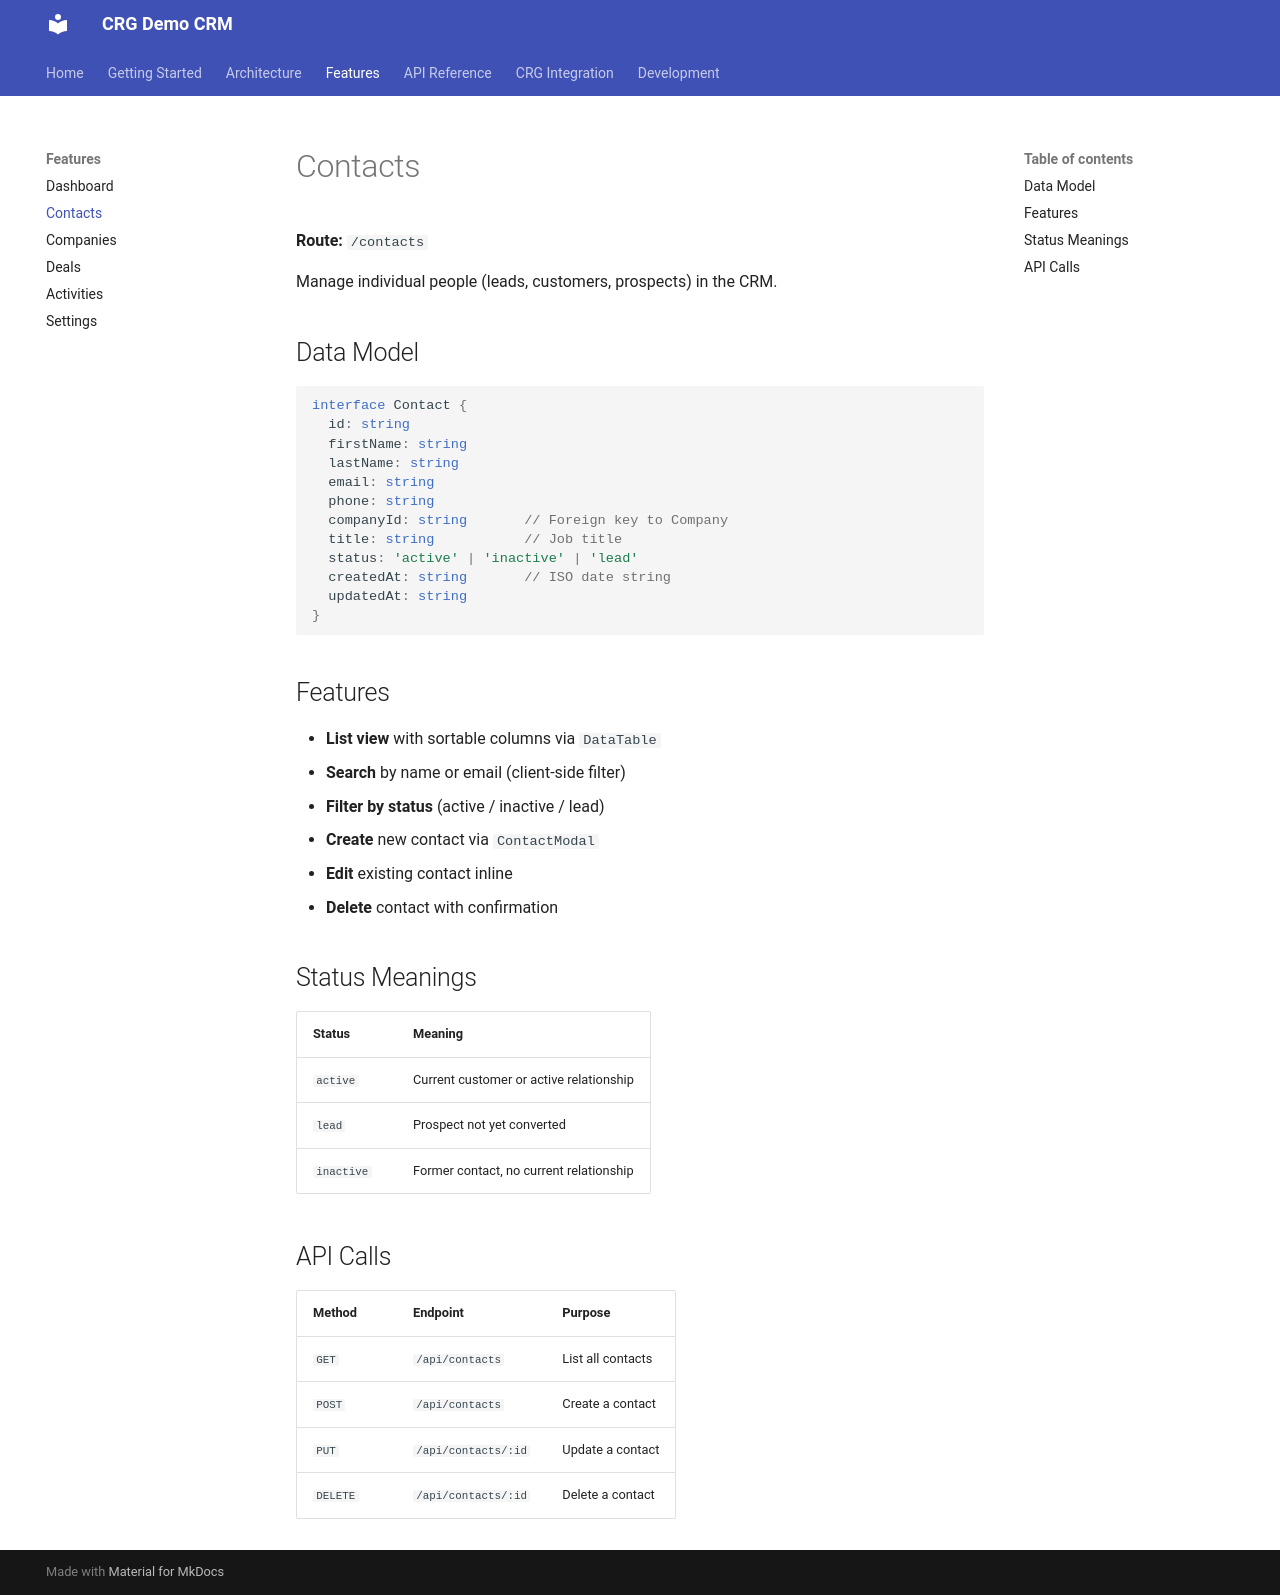

repository: dasun-theekshana/crg-demo-documentation · page: features/contacts/index.html · generator: mkdocs

# Contacts

**Route:** `/contacts`

Manage individual people (leads, customers, prospects) in the CRM.

## Data Model

```ts
interface Contact {
  id: string
  firstName: string
  lastName: string
  email: string
  phone: string
  companyId: string       // Foreign key to Company
  title: string           // Job title
  status: 'active' | 'inactive' | 'lead'
  createdAt: string       // ISO date string
  updatedAt: string
}
```

## Features

- **List view** with sortable columns via `DataTable`
- **Search** by name or email (client-side filter)
- **Filter by status** (active / inactive / lead)
- **Create** new contact via `ContactModal`
- **Edit** existing contact inline
- **Delete** contact with confirmation

## Status Meanings

| Status | Meaning |
|--------|---------|
| `active` | Current customer or active relationship |
| `lead` | Prospect not yet converted |
| `inactive` | Former contact, no current relationship |

## API Calls

| Method | Endpoint | Purpose |
|--------|----------|---------|
| `GET` | `/api/contacts` | List all contacts |
| `POST` | `/api/contacts` | Create a contact |
| `PUT` | `/api/contacts/:id` | Update a contact |
| `DELETE` | `/api/contacts/:id` | Delete a contact |
